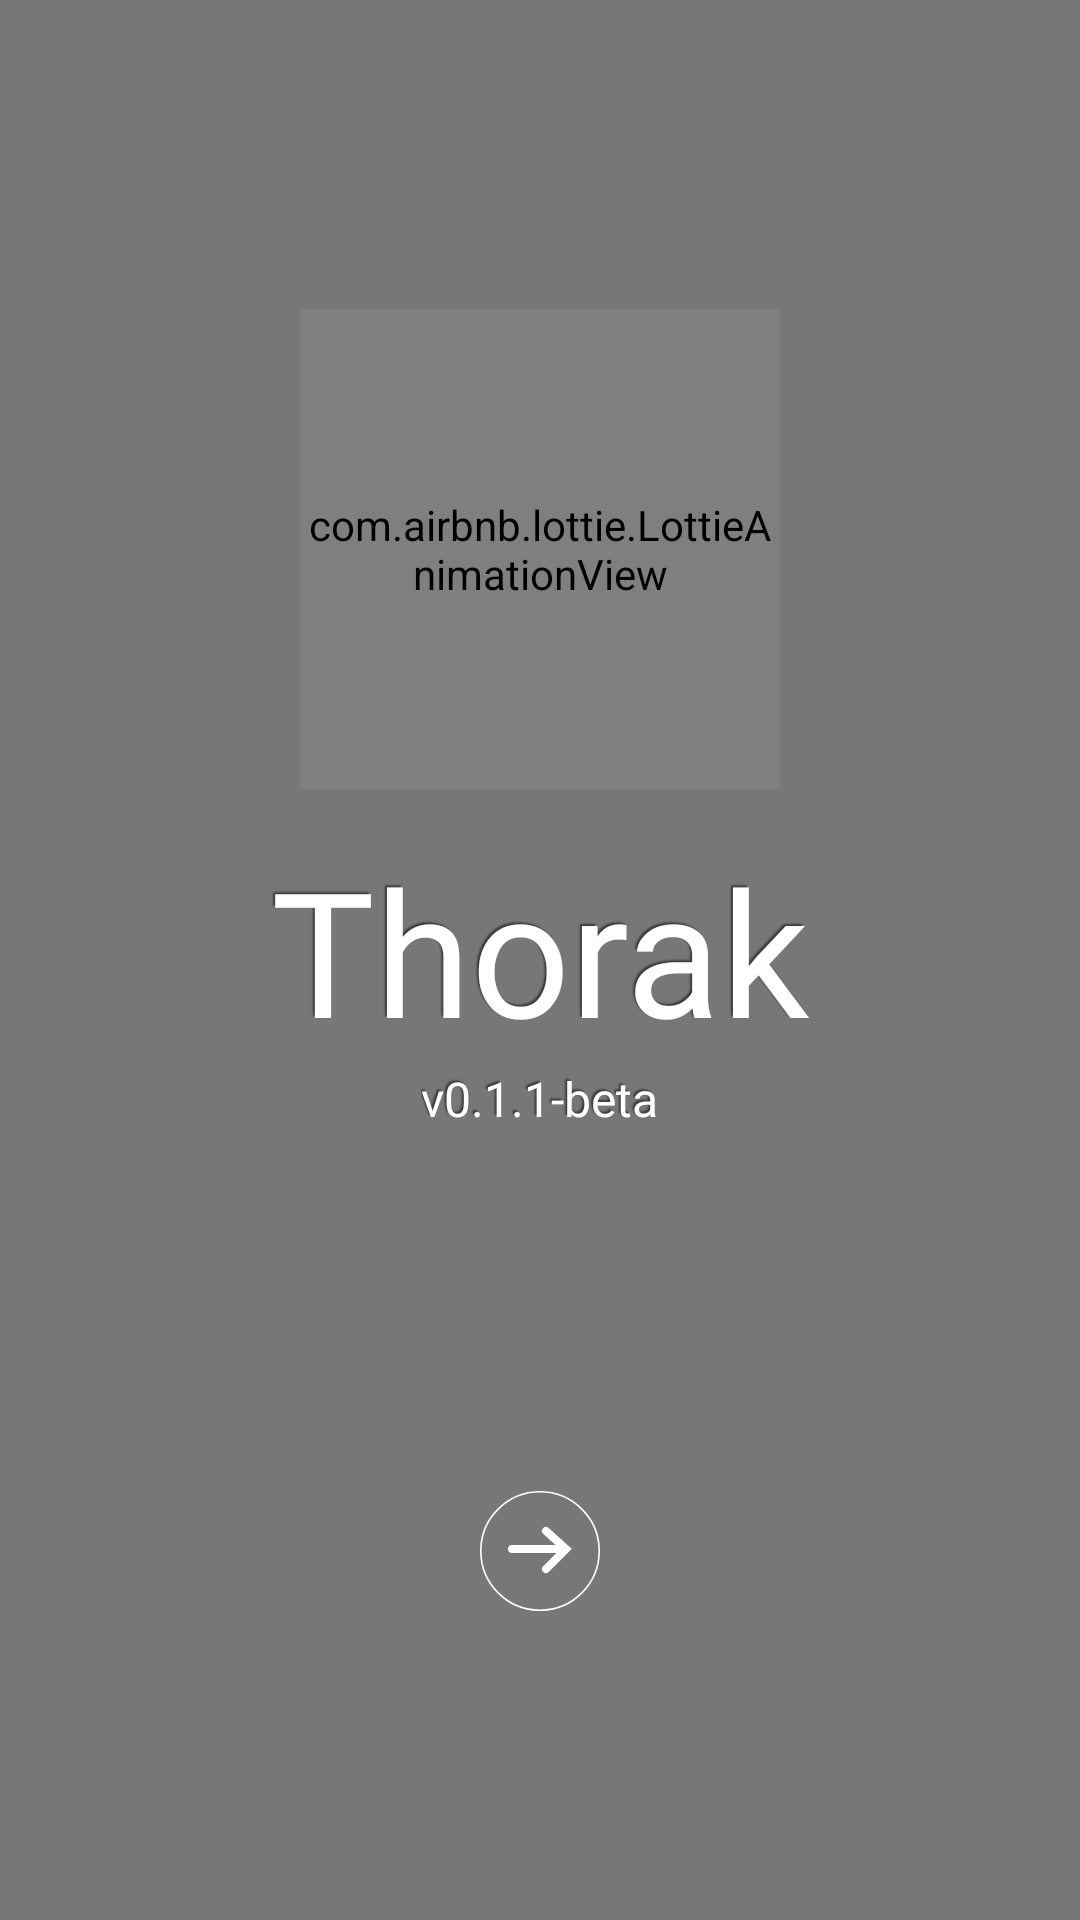

Here is an Android app screen rendered from its layout file. Give the layout XML and the strings, colors and styles it references.
<!-- AndroidManifest.xml: application theme Theme.Thorak -->
<!-- res/layout/fragment_start_up.xml -->
<?xml version="1.0" encoding="utf-8"?>
<LinearLayout xmlns:android="http://schemas.android.com/apk/res/android"
    xmlns:app="http://schemas.android.com/apk/res-auto"
    xmlns:tools="http://schemas.android.com/tools"
    android:layout_width="match_parent"
    android:layout_height="match_parent"
    android:gravity="center"
    android:background="@color/darkBl"
    tools:context=".fragments.startup.StartUpFragment"
    android:orientation="vertical">


    <com.airbnb.lottie.LottieAnimationView
        android:id="@+id/imageView"
        android:layout_width="160sp"
        android:layout_height="160sp"
        app:layout_constraintBottom_toBottomOf="parent"
        app:lottie_rawRes="@raw/lottie"
        app:lottie_autoPlay="true"
        app:lottie_loop="false"
        tools:src="@tools:sample/avatars" />

    <TextView
        android:id="@+id/textView2"
        android:layout_width="wrap_content"
        android:layout_height="wrap_content"
        android:layout_marginTop="15sp"
        android:fontFamily="@font/k2d"
        android:padding="0sp"
        android:text="Thorak"
        android:textSize="58sp"
        android:textColor="@color/white"
        android:shadowColor = "@color/darkBl"
        android:shadowDx = "-2"
        android:shadowDy = "-2"
        android:shadowRadius = "1" />

    <TextView
        android:layout_width="wrap_content"
        android:layout_height="wrap_content"
        android:fontFamily="@font/k2d"
        android:text="@string/version"
        android:textColor="@color/white"
        android:shadowColor = "@color/darkBl"
        android:shadowDx = "-2"
        android:shadowDy = "-2"
        android:shadowRadius = "1"
        android:textSize="16sp" />


    <ImageButton
        android:id="@+id/start"
        android:layout_width="40sp"
        android:layout_height="40sp"
        android:layout_marginTop="120sp"
        android:background="@drawable/arroww" />

</LinearLayout>
<!-- resources referenced by this layout -->
<resources>
  <color name="darkBl">#88000000</color>
  <color name="white">#FFFFFFFF</color>
  <!-- drawable arroww (drawable) -->
  <vector xmlns:android="http://schemas.android.com/apk/res/android"
      android:width="30dp"
      android:height="30dp"
      android:viewportWidth="30"
      android:viewportHeight="30">
    <path
        android:pathData="M15,15m-14.8,0a14.8,14.8 0,1 1,29.6 0a14.8,14.8 0,1 1,-29.6 0"
        android:strokeWidth="0.4"
        android:fillColor="#00000000"
        android:strokeColor="#ffffff"/>
    <path
        android:pathData="M8,14.5H20.5"
        android:strokeWidth="2"
        android:fillColor="#00000000"
        android:strokeColor="#ffffff"
        android:strokeLineCap="round"/>
    <path
        android:pathData="M16.5,10L21.5,14.5L16.5,19.5"
        android:strokeWidth="2"
        android:fillColor="#00000000"
        android:strokeColor="#ffffff"
        android:strokeLineCap="round"/>
  </vector>
  <string name="version">v0.1.1-beta</string>
  <style name="Theme.Thorak" parent="android:Theme.Material.Light.NoActionBar">
          <item name="android:windowShowWallpaper">true</item>
          <item name="android:windowIsTranslucent">true</item>
          <item name="android:windowBackground">@android:color/transparent</item>
          <item name="android:windowContentOverlay">@null</item>
          
          <item name="android:statusBarColor">@android:color/transparent</item>
          <item name="android:navigationBarColor">@android:color/transparent</item>
      </style>
</resources>
